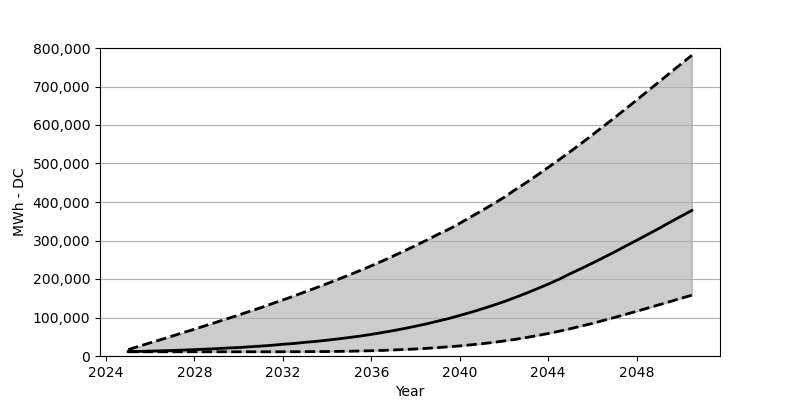

The table this chart was drawn from, first rows:
Date, Low, Base, High
2025-01, 10948, 11520, 16667
2025-07, 10948, 11929, 25491
2026-01, 10948, 12746, 34315
2026-07, 10948, 13563, 42813
2027-01, 10948, 14298, 51882
2027-07, 10948, 15442, 60787
2028-01, 10948, 16586, 69693
2028-07, 10948, 17730, 78844
2029-01, 10948, 19119, 87995
2029-07, 10948, 20671, 97145
2030-01, 10948, 22060, 106378
2030-07, 10948, 23857, 116019
2031-01, 10948, 25737, 125496
2031-07, 10948, 27861, 135628
2032-01, 11030, 30475, 145595
2032-07, 11112, 32518, 155808
2033-01, 11275, 35459, 166593
2033-07, 11438, 37992, 177133
2034-01, 11602, 41097, 188081
2034-07, 11929, 44365, 199193
2035-01, 12419, 48042, 210386
2035-07, 12991, 51800, 222151
2036-01, 13726, 56130, 234325
2036-07, 14543, 60951, 246662
2037-01, 15687, 65935, 259898
2037-07, 16913, 71409, 272971
2038-01, 18220, 77373, 286942
2038-07, 19854, 83501, 300750
2039-01, 21815, 90527, 315620
2039-07, 23939, 97227, 329019
2040-01, 26227, 105316, 344706
2040-07, 29005, 113404, 361129
2041-01, 31864, 122228, 377715
2041-07, 35214, 131379, 394300
2042-01, 39054, 141183, 412030
2042-07, 43139, 151723, 431557
2043-01, 47878, 162917, 450186
2043-07, 53025, 174518, 469468
2044-01, 58418, 186692, 489812
2044-07, 64382, 199520, 509992
2045-01, 71000, 213899, 531072
2045-07, 77700, 227135, 552396
2046-01, 84645, 241188, 574375
2046-07, 92325, 255486, 596598
2047-01, 100087, 270193, 618821
2047-07, 108094, 285308, 641617
2048-01, 116100, 300342, 664739
2048-07, 124434, 315702, 688106
2049-01, 132768, 331062, 711473
2049-07, 141102, 347076, 734758
2050-01, 149762, 362681, 758125
2050-07, 157933, 377960, 781084
